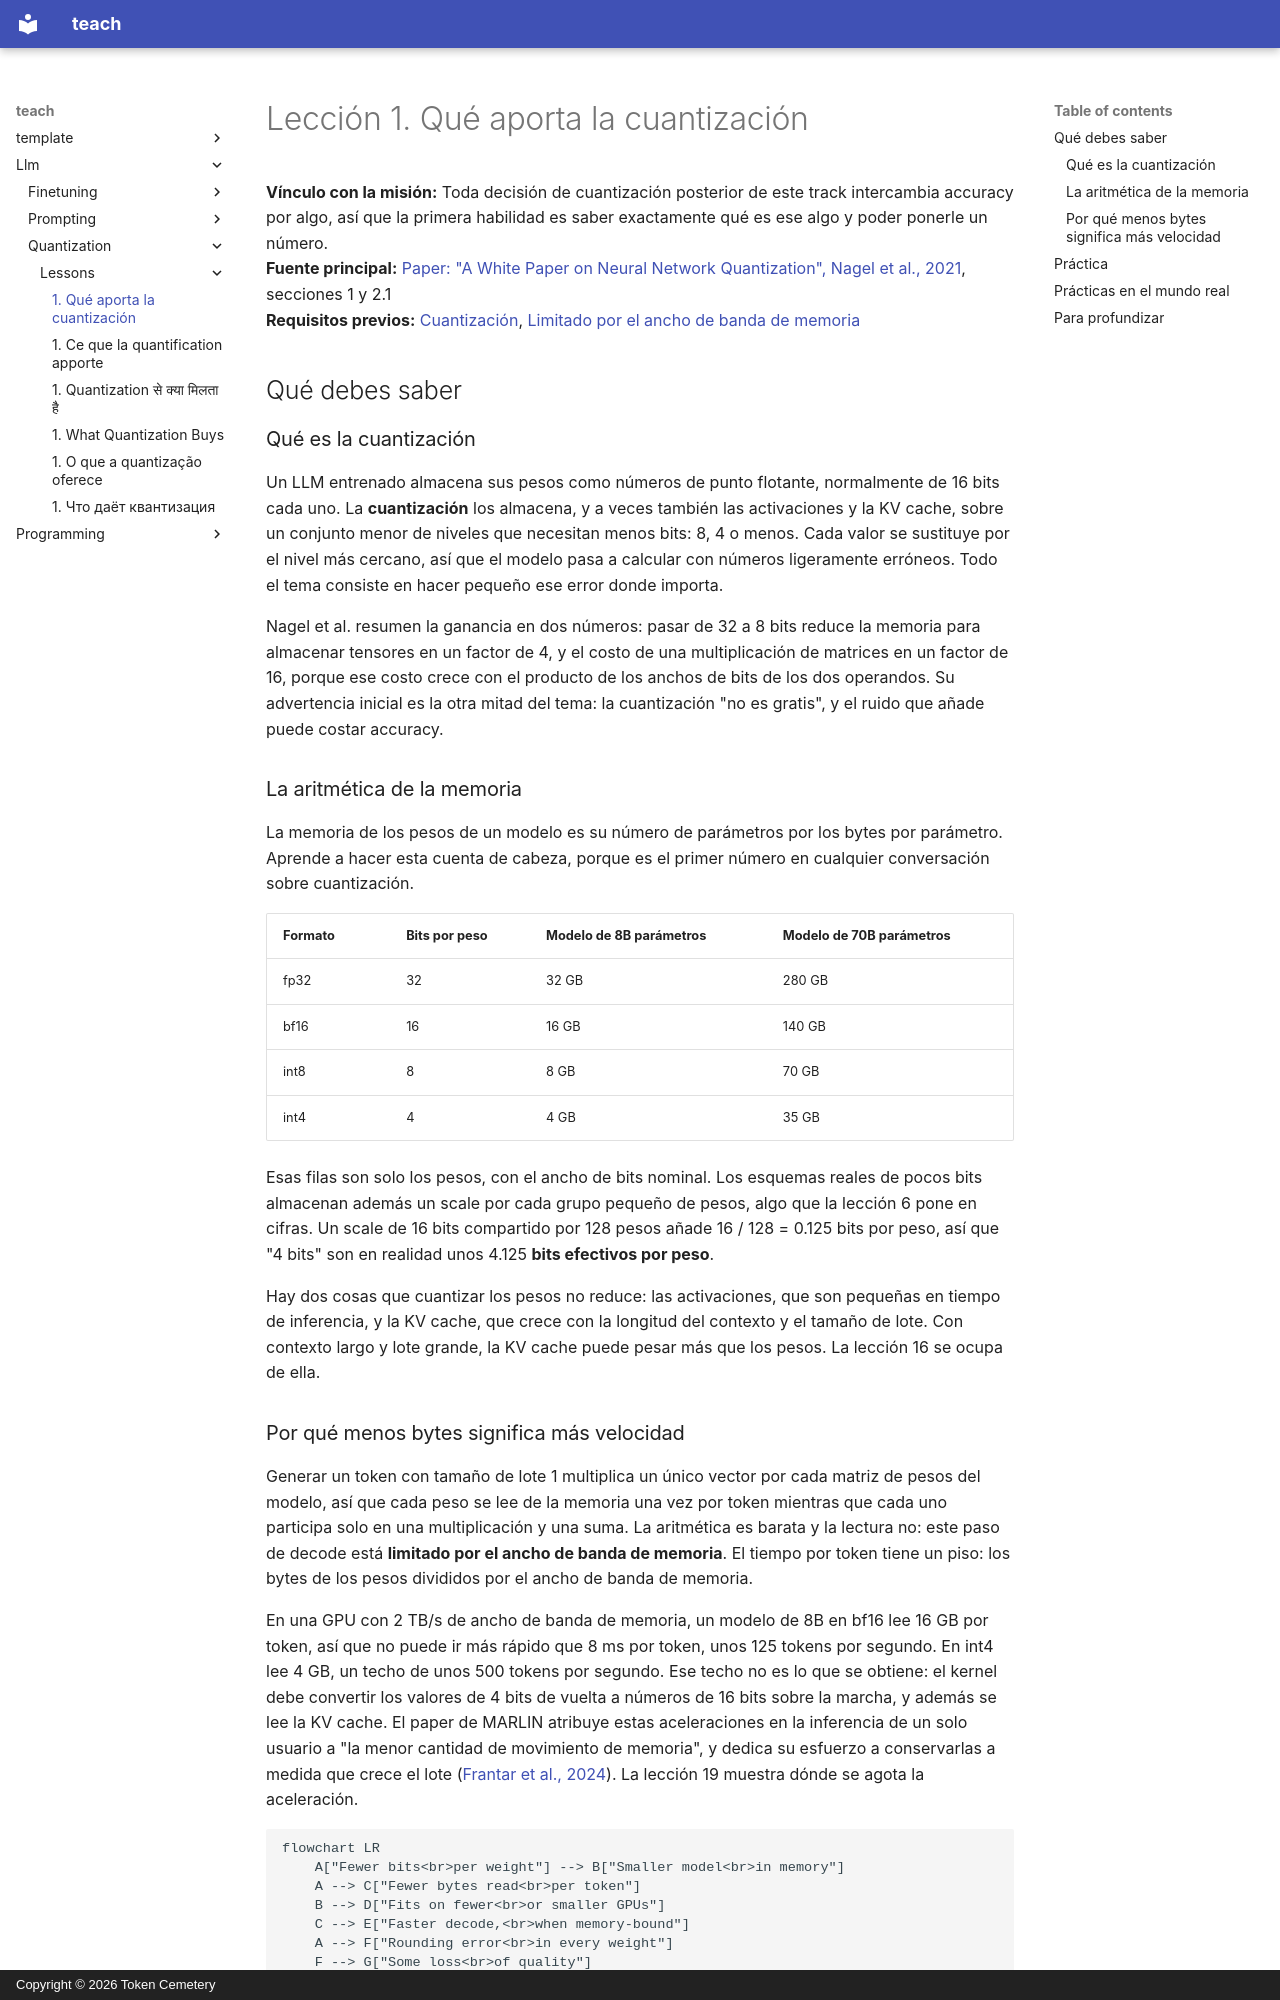

repository: TokenCemetery/teach · page: llm/quantization/lessons/0001-what-quantization-buys.es/index.html · generator: mkdocs · copyright: Copyright © 2026 Token Cemetery

---
title: "1. Qué aporta la cuantización"
description: "Menos bits por parámetro reducen la memoria y los bytes que se leen por token, que es de donde sale la mayor parte de la velocidad"
type: lesson
---

# Lección 1. Qué aporta la cuantización

**Vínculo con la misión:** Toda decisión de cuantización posterior de este track intercambia accuracy por algo, así que la primera habilidad es saber exactamente qué es ese algo y poder ponerle un número.
**Fuente principal:** [Paper: "A White Paper on Neural Network Quantization", Nagel et al., 2021](https://arxiv.org/abs/2106.08295), secciones 1 y 2.1
**Requisitos previos:** [Cuantización](../GLOSSARY.md), [Limitado por el ancho de banda de memoria](../GLOSSARY.md)

## Qué debes saber

### Qué es la cuantización

Un LLM entrenado almacena sus pesos como números de punto flotante, normalmente de 16 bits cada uno. La **cuantización** los almacena, y a veces también las activaciones y la KV cache, sobre un conjunto menor de niveles que necesitan menos bits: 8, 4 o menos. Cada valor se sustituye por el nivel más cercano, así que el modelo pasa a calcular con números ligeramente erróneos. Todo el tema consiste en hacer pequeño ese error donde importa.

Nagel et al. resumen la ganancia en dos números: pasar de 32 a 8 bits reduce la memoria para almacenar tensores en un factor de 4, y el costo de una multiplicación de matrices en un factor de 16, porque ese costo crece con el producto de los anchos de bits de los dos operandos. Su advertencia inicial es la otra mitad del tema: la cuantización "no es gratis", y el ruido que añade puede costar accuracy.

### La aritmética de la memoria

La memoria de los pesos de un modelo es su número de parámetros por los bytes por parámetro. Aprende a hacer esta cuenta de cabeza, porque es el primer número en cualquier conversación sobre cuantización.

| Formato | Bits por peso | Modelo de 8B parámetros | Modelo de 70B parámetros |
|---|---|---|---|
| fp32 | 32 | 32 GB | 280 GB |
| bf16 | 16 | 16 GB | 140 GB |
| int8 | 8 | 8 GB | 70 GB |
| int4 | 4 | 4 GB | 35 GB |

Esas filas son solo los pesos, con el ancho de bits nominal. Los esquemas reales de pocos bits almacenan además un scale por cada grupo pequeño de pesos, algo que la lección 6 pone en cifras. Un scale de 16 bits compartido por 128 pesos añade 16 / 128 = 0.125 bits por peso, así que "4 bits" son en realidad unos 4.125 **bits efectivos por peso**.

Hay dos cosas que cuantizar los pesos no reduce: las activaciones, que son pequeñas en tiempo de inferencia, y la KV cache, que crece con la longitud del contexto y el tamaño de lote. Con contexto largo y lote grande, la KV cache puede pesar más que los pesos. La lección 16 se ocupa de ella.
